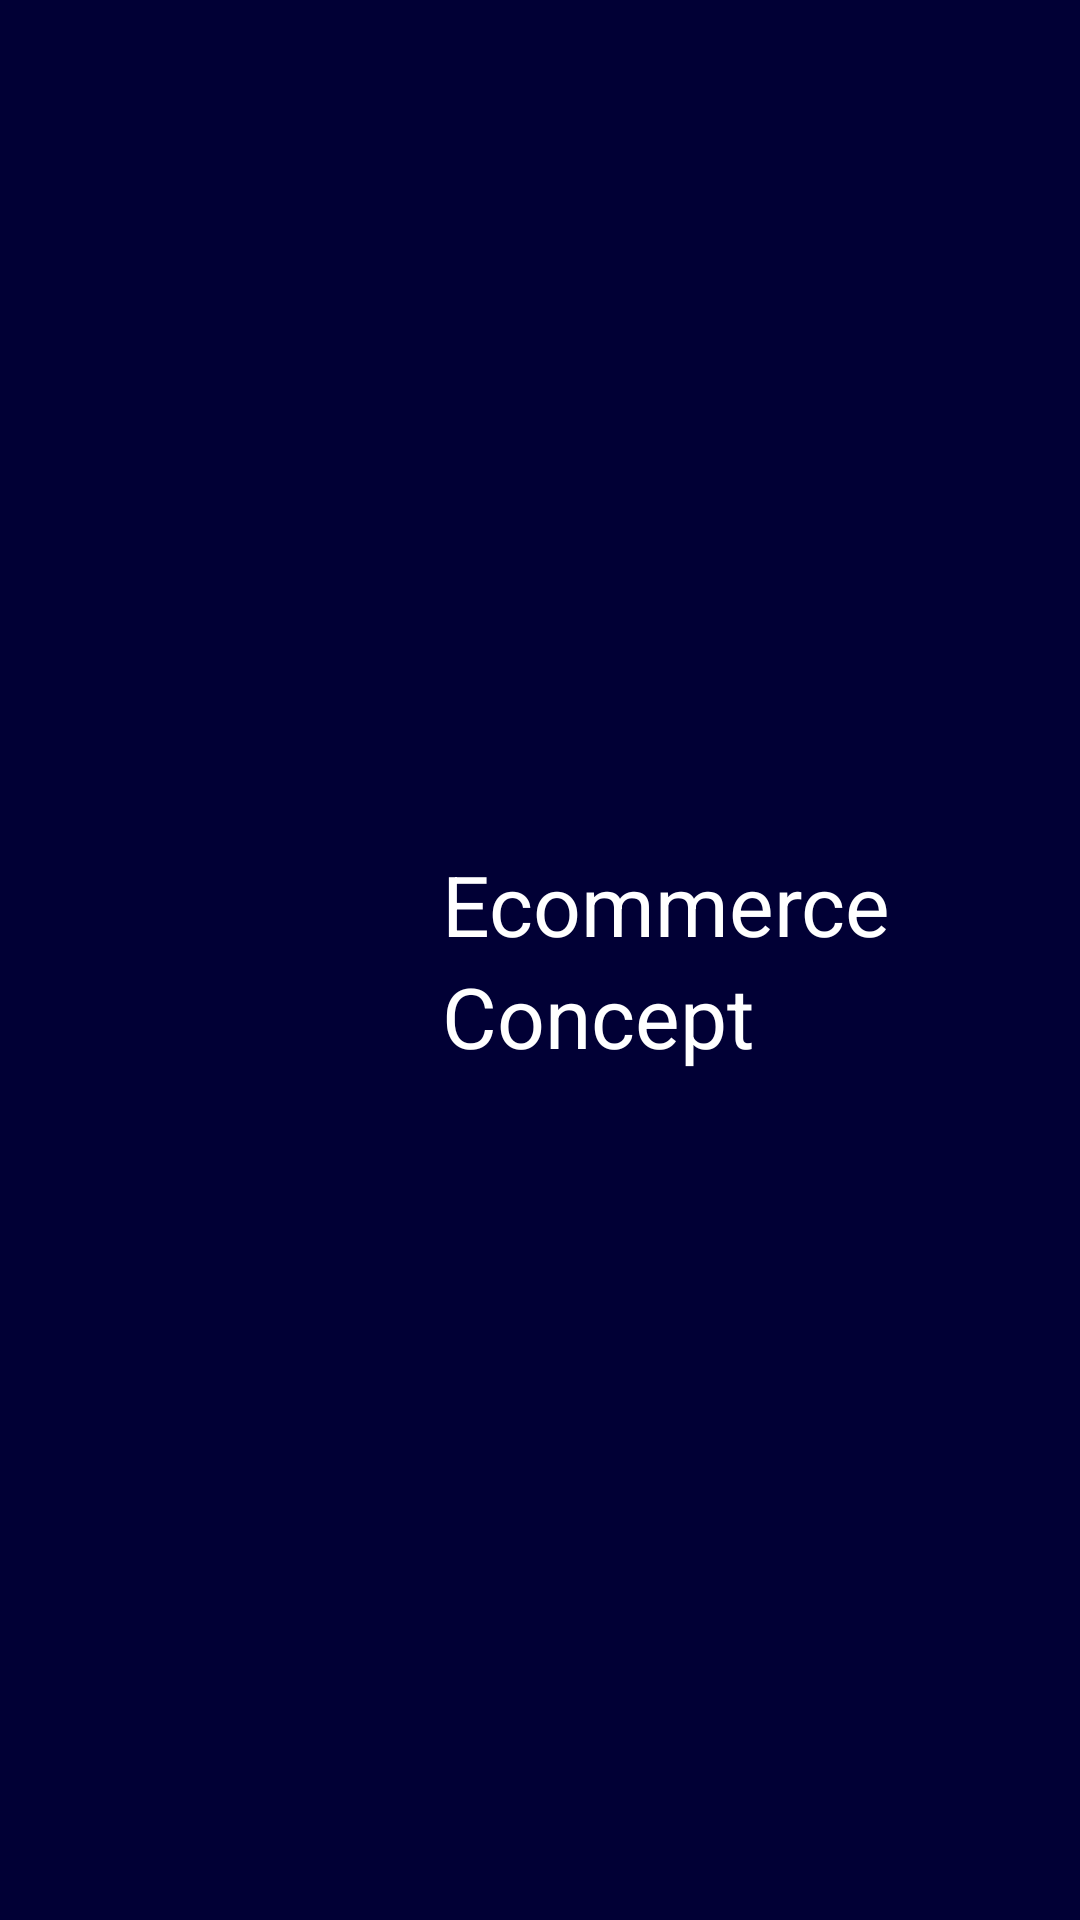

Reconstruct the res/layout file that produces this screen, plus the resources it refers to.
<!-- AndroidManifest.xml: application theme Theme.JavohirApps -->
<!-- res/layout/fragment_first_window.xml -->
<?xml version="1.0" encoding="utf-8"?>
<androidx.constraintlayout.widget.ConstraintLayout
    xmlns:android="http://schemas.android.com/apk/res/android"
    xmlns:app="http://schemas.android.com/apk/res-auto"
    xmlns:tools="http://schemas.android.com/tools"
    android:layout_width="match_parent"
    android:layout_height="match_parent"
    android:background="#010035"
    tools:context=".FirstWindowFragment">

    <ImageView
        android:id="@+id/iv"
        android:layout_width="wrap_content"
        android:layout_height="wrap_content"
        android:src="@drawable/ellipse"
        app:layout_constraintBottom_toBottomOf="parent"
        app:layout_constraintEnd_toEndOf="parent"
        app:layout_constraintStart_toStartOf="parent"
        app:layout_constraintTop_toTopOf="parent" />

    <TextView
        android:id="@+id/tv1"
        android:layout_width="wrap_content"
        android:layout_height="wrap_content"
        android:text="Ecommerce"
        android:textColor="@color/white"
        android:textSize="28sp"
        app:layout_constraintVertical_chainStyle="packed"
        app:layout_constraintHorizontal_bias="0.7"
        app:layout_constraintBottom_toTopOf="@id/tv2"
        app:layout_constraintTop_toTopOf="@id/iv"
        app:layout_constraintEnd_toEndOf="parent"
        app:layout_constraintStart_toStartOf="parent" />

    <TextView
        android:id="@+id/tv2"
        android:layout_width="wrap_content"
        android:layout_height="wrap_content"
        android:text="Concept"
        android:textColor="@color/white"
        android:textSize="28sp"
        app:layout_constraintTop_toBottomOf="@id/tv1"
        app:layout_constraintBottom_toBottomOf="@id/iv"
        app:layout_constraintStart_toStartOf="@id/tv1" />

</androidx.constraintlayout.widget.ConstraintLayout>
<!-- resources referenced by this layout -->
<resources>
  <style name="Theme.JavohirApps" parent="Theme.Design.Light.NoActionBar">
          
          <item name="colorPrimary">@color/purple_500</item>
          <item name="colorPrimaryVariant">@color/purple_700</item>
          <item name="colorOnPrimary">@color/white</item>
          
          <item name="colorSecondary">@color/teal_200</item>
          <item name="colorSecondaryVariant">@color/teal_700</item>
          <item name="colorOnSecondary">@color/black</item>
          
          <item name="android:statusBarColor" tools:targetApi="l">?attr/colorPrimaryVariant</item>
          
          <item name="android:windowActionBarOverlay">true</item>
      </style>
  <!-- not gathered from this repository: default colours our renderer supplied (Android Studio template values) -->
  <color name="purple_500">#FF6200EE</color>
  <color name="purple_700">#FF3700B3</color>
  <color name="teal_200">#FF03DAC5</color>
  <color name="teal_700">#FF018786</color>
  <color name="black">#FF000000</color>
  <color name="white">#FFFFFFFF</color>
</resources>
